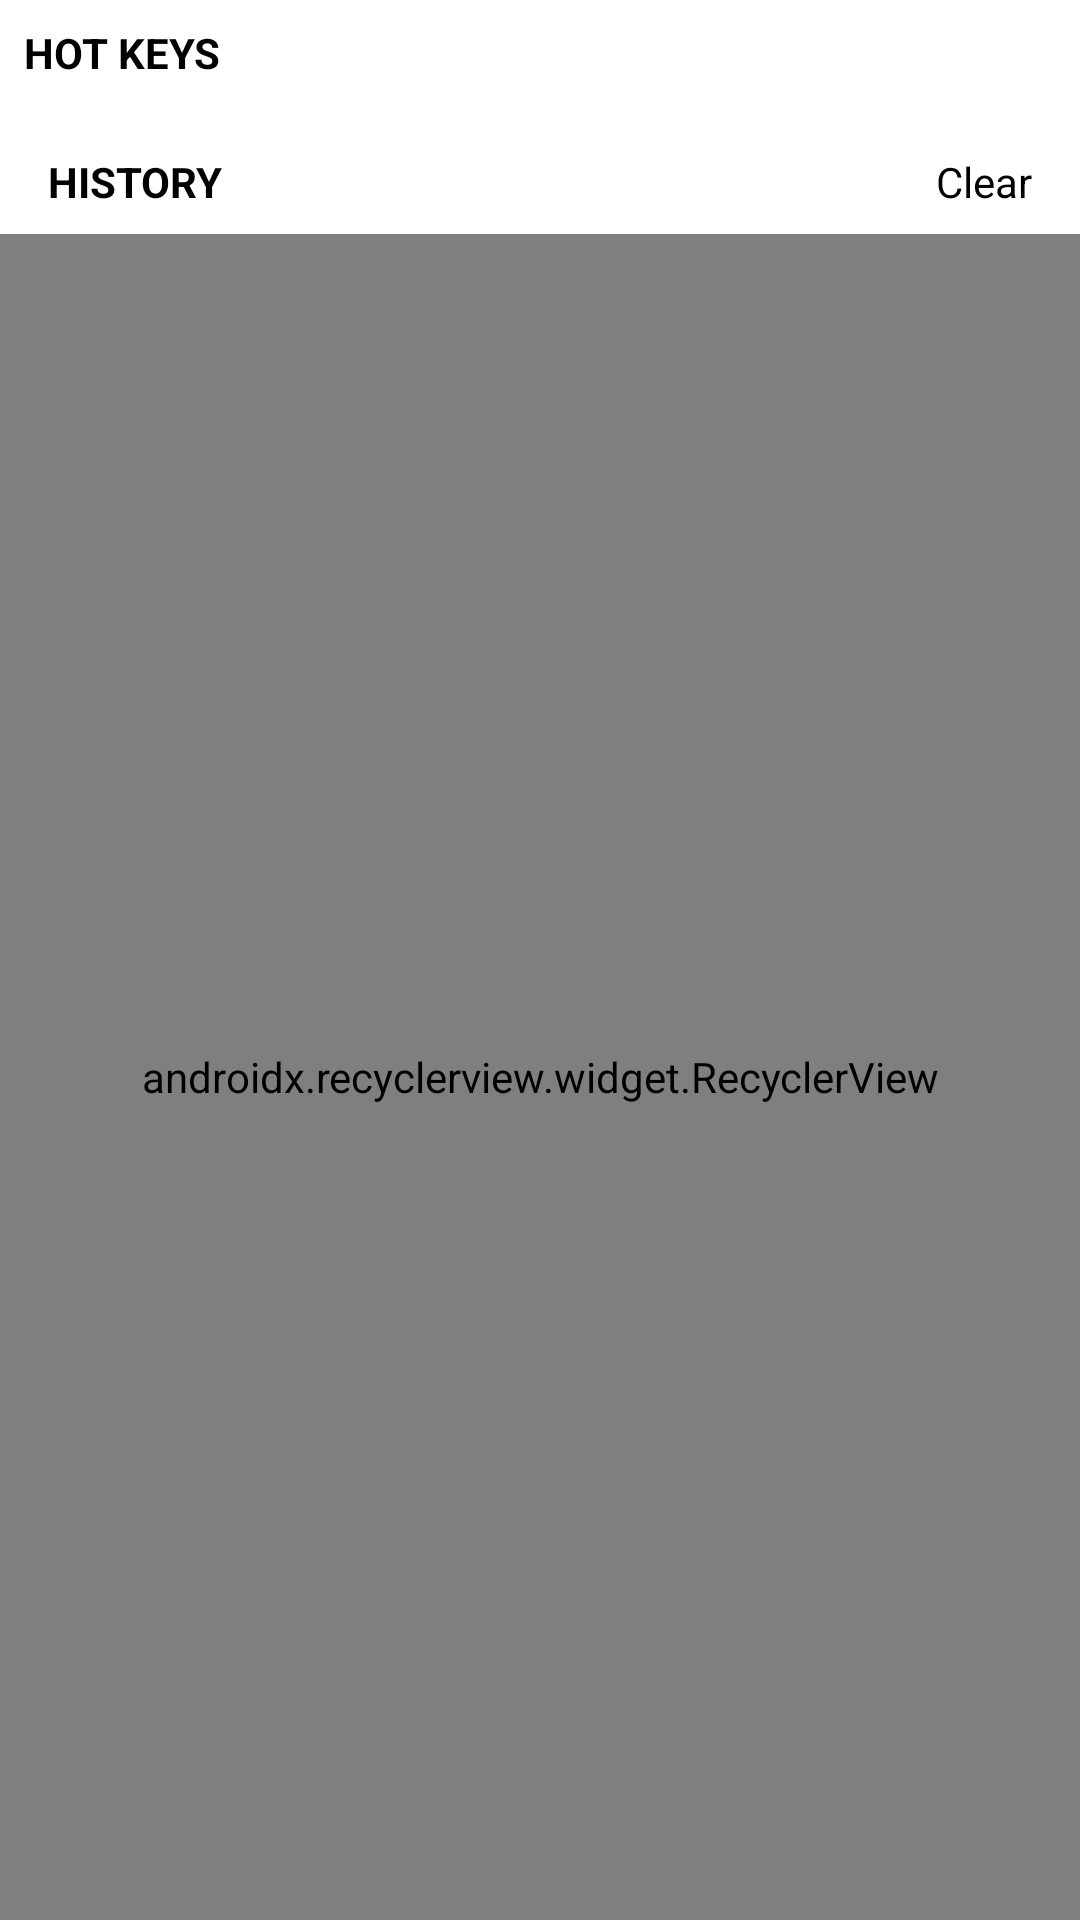

Layout XML and referenced resources for this Android screen:
<!-- AndroidManifest.xml: application theme AppTheme -->
<!-- res/layout/fragment_option_search.xml -->
<?xml version="1.0" encoding="utf-8"?>
<android.support.constraint.ConstraintLayout xmlns:android="http://schemas.android.com/apk/res/android"
    xmlns:app="http://schemas.android.com/apk/res-auto"
    android:layout_width="match_parent"
    android:layout_height="match_parent"
    android:background="@android:color/white">

    <TextView
        android:id="@+id/text_title_hot_key"
        android:layout_width="wrap_content"
        android:layout_height="wrap_content"
        android:layout_marginStart="@dimen/dp_8"
        android:layout_marginLeft="@dimen/dp_8"
        android:layout_marginTop="@dimen/dp_8"
        android:text="@string/title_hot_keys"
        android:textAllCaps="true"
        android:textStyle="bold"
        android:textColor="@android:color/black"
        app:layout_constraintStart_toStartOf="parent"
        app:layout_constraintTop_toTopOf="parent" />

    <android.support.v7.widget.RecyclerView
        android:id="@+id/recycler_hot_key"
        android:layout_width="match_parent"
        android:layout_height="wrap_content"
        android:layout_marginLeft="@dimen/dp_8"
        android:layout_marginTop="@dimen/dp_8"
        android:layout_marginRight="@dimen/dp_8"
        app:layout_constraintEnd_toEndOf="parent"
        app:layout_constraintStart_toStartOf="parent"
        app:layout_constraintTop_toBottomOf="@+id/text_title_hot_key" />

    <TextView
        android:id="@+id/text_title_history"
        android:layout_width="wrap_content"
        android:layout_height="wrap_content"
        android:layout_marginStart="@dimen/dp_8"
        android:layout_marginLeft="@dimen/dp_8"
        android:layout_marginTop="@dimen/dp_8"
        android:padding="@dimen/dp_8"
        android:text="@string/title_history"
        android:textAllCaps="true"
        android:textStyle="bold"
        android:textColor="@android:color/black"
        app:layout_constraintStart_toStartOf="parent"
        app:layout_constraintTop_toBottomOf="@+id/recycler_hot_key" />

    <TextView
        android:id="@+id/text_title_clear"
        android:layout_width="wrap_content"
        android:layout_height="wrap_content"
        android:layout_marginStart="@dimen/dp_8"
        android:layout_marginTop="@dimen/dp_8"
        android:layout_marginEnd="@dimen/dp_8"
        android:padding="@dimen/dp_8"
        android:text="@string/title_clear"
        android:textColor="@android:color/black"
        app:layout_constraintEnd_toEndOf="parent"
        app:layout_constraintTop_toBottomOf="@+id/recycler_hot_key" />

    <android.support.v7.widget.RecyclerView
        android:id="@+id/recycler_history_search"
        android:layout_width="0dp"
        android:layout_height="0dp"
        app:layoutManager="android.support.v7.widget.LinearLayoutManager"
        app:layout_constraintBottom_toBottomOf="parent"
        app:layout_constraintEnd_toEndOf="parent"
        app:layout_constraintStart_toStartOf="parent"
        app:layout_constraintTop_toBottomOf="@+id/text_title_history" />
</android.support.constraint.ConstraintLayout>
<!-- resources referenced by this layout -->
<resources>
  <dimen name="dp_8">8dp</dimen>
  <string name="title_clear">Clear</string>
  <string name="title_history">History</string>
  <string name="title_hot_keys">Hot keys</string>
  <style name="AppTheme" parent="Theme.AppCompat.Light.DarkActionBar">
          
          <item name="colorPrimary">@color/color_primary</item>
          <item name="colorPrimaryDark">@color/color_primary_dark</item>
          <item name="colorAccent">@color/color_accent</item>
      </style>
  <color name="color_primary">#008577</color>
  <color name="color_primary_dark">#00574B</color>
  <color name="color_accent">#d81b60</color>
</resources>
